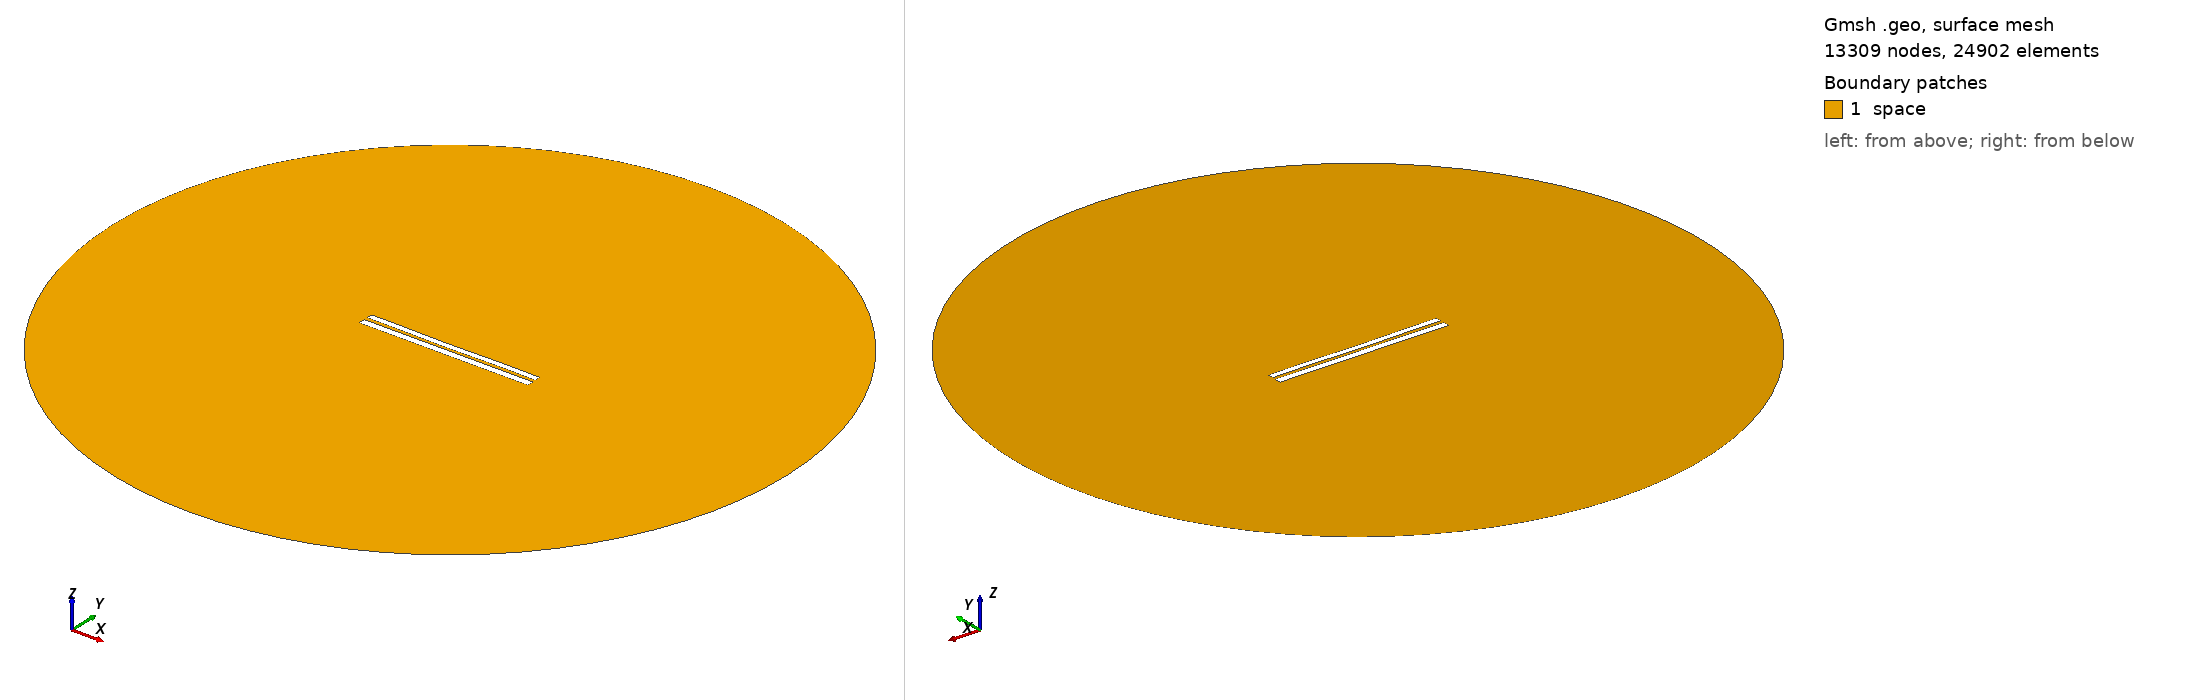

Gmsh geometry script, surface-meshed: 13309 nodes, 24902 surface elements. Boundary patches (legend numbers): 1 space. Left view from above one corner, right view from below the opposite corner. Legend entries are the model's physical surfaces. The drawing asked Gmsh for element sizes between 1% and 20% of the model's largest extent; the script's own settings can give other sizes.

=== 7509.geo (drawn) ===
//---------------------------------------
// Geometry kernel
//---------------------------------------

SetFactory("OpenCASCADE");



//---------------------------------------
// Parameters of the geometry
//---------------------------------------

// Overetch of the upper plate
overetch = 0.25;

// Distance between the plates
distance = 2.0;

// Discretization over the x axis (for the deformation)
nx = 50; 

// Length of the plate
L = 100 - overetch; 

// Number of modes
n = 4; 

// 1st mode coefficient
coeff(1) = -0.15;
beta(1) = 0.596864 * 3.1415926535 / L;

// 2nd mode coefficient
coeff(2) = -0.15;
beta(2) = 1.49418 * 3.1415926535 / L;

// 3rd mode coefficient
coeff(3) = -0.075;
beta(3) = 2.50025 * 3.1415926535 / L;

// 4th mode coefficient
coeff(4) = 0.07499999999999998;
beta(4) = 3.49999 * 3.1415926535 / L;



//---------------------------------------
// Upper plate (deformed rectangle)
//---------------------------------------

// Coordiantes of the upper plate
xmin = -50;
xmax = 50 - overetch;

// Height of the upper plate
yheight = 4 - 2 * overetch;

// Indexes of the points
UpperID[] = {};
LowerID[] = {};
LeftID[] = {};
RightID[] = {};

// Point index
p = 1;

// Horizontal edges
For i In {1:nx}
    x = xmin + (i-1)*(xmax - xmin)/(nx-1);

    y_bottom = distance / 2 + overetch;
    For j In {1:n}
        C = (Cosh(beta(j)*L) + Cos(beta(j)*L)) / (Sinh(beta(j)*L) + Sin(beta(j)*L));
        y_bottom  = y_bottom + coeff(j) * (Cosh(beta(j)*(x+50)) - Cos(beta(j)*(x+50)) - C * (Sinh(beta(j)*(x+50)) - Sin(beta(j)*(x+50))));
    EndFor

    y_top = y_bottom + yheight;

    Point(p) = {x, y_top, 0, 1.0};
    UpperID[i] = p;
    p = p + 1;

    Point(p) = {x, y_bottom, 0, 1.0};
    LowerID[i] = p;
    p = p + 1;
EndFor

// Create point lists
UpperPts[] = {}; LowerPts[] = {};
For i In {1:nx}
  UpperPts[] += {UpperID[i]};
  LowerPts[] += {LowerID[i]};
EndFor

// Build splines
Spline(1) = {UpperPts[]};
Spline(2) = {LowerPts[]};
Line(3) = {LowerPts[nx-1], UpperPts[nx-1]};
Line(4) = {LowerPts[0], UpperPts[0]};

// Build the plane surface
Curve Loop(1) = {2, 3, -1, -4};
Plane Surface(1) = {1};



//---------------------------------------
// Lower plate (rectangle)
//---------------------------------------

// Vertices
Point(1001) = {-50, -1, 0, 1.0};
Point(1002) = { 50, -1, 0, 1.0};
Point(1003) = { 50,  -5, 0, 1.0};
Point(1004) = {-50,  -5, 0, 1.0};

// Edges
Line(5) = {1001, 1002};
Line(6) = {1002, 1003};
Line(7) = {1003, 1004};
Line(8) = {1004, 1001};

// Plane surface
Line Loop(2) = {5, 6, 7, 8};
Plane Surface(2) = {2}; 



//---------------------------------------
// Outer (fictious) boundary
//---------------------------------------

// Points
Point(1005) = {0, 0, 0};       // Center
Point(1006) = {200, 0, 0};     // Start point
Point(1007) = {0, 200, 0};     // 90 degrees
Point(1008) = {-200, 0, 0};    // 180 degrees
Point(1009) = {0, -200, 0};    // 270 degrees

// Circle arcs (each needs start, center, end)
Circle(9) = {1006, 1005, 1007};
Circle(10) = {1007, 1005, 1008};
Circle(11) = {1008, 1005, 1009};
Circle(12) = {1009, 1005, 1006};

// Plane surface for the entire domain
Curve Loop(3) = {9, 10, 11, 12};
Surface(3) = {3};

// Subtract the plates from the whole domain to obtain the actual domain where we want to solve the equations
BooleanDifference{ Surface{3}; Delete; }{ Surface{1}; Surface{2}; Delete; }




//---------------------------------------
// Transfinite Lines/Curves
//---------------------------------------

// Set the number of points on the boundaries
r = 7;

// Plates
Transfinite Curve {1, 2} = 50*r Using Progression 1;
Transfinite Curve {3, 4} = 2*r Using Progression 1;
Transfinite Line {5, 7} = 50*r Using Progression 1;
Transfinite Line {6, 8} = 2*r Using Progression 1;

// Outer boundary
Transfinite Line {9, 10, 11, 12} = 20 Using Progression 1;



//---------------------------------------
// Physical groups
//---------------------------------------                

// Physical curves (boundaries)
Physical Line("force_segment", 10) = {2};
Physical Line("upper_plate", 11) = {1, 3, 4};
Physical Line("lower_plate", 12) = {5, 6, 7, 8};
Physical Line("boundary", 20) = {9, 10, 11, 12};

// Physical Surfaces
Physical Surface("space", 30) = {3};



//---------------------------------------
// 6. Generate the Mesh
//---------------------------------------

// 2D mesh generation
Mesh 2;
